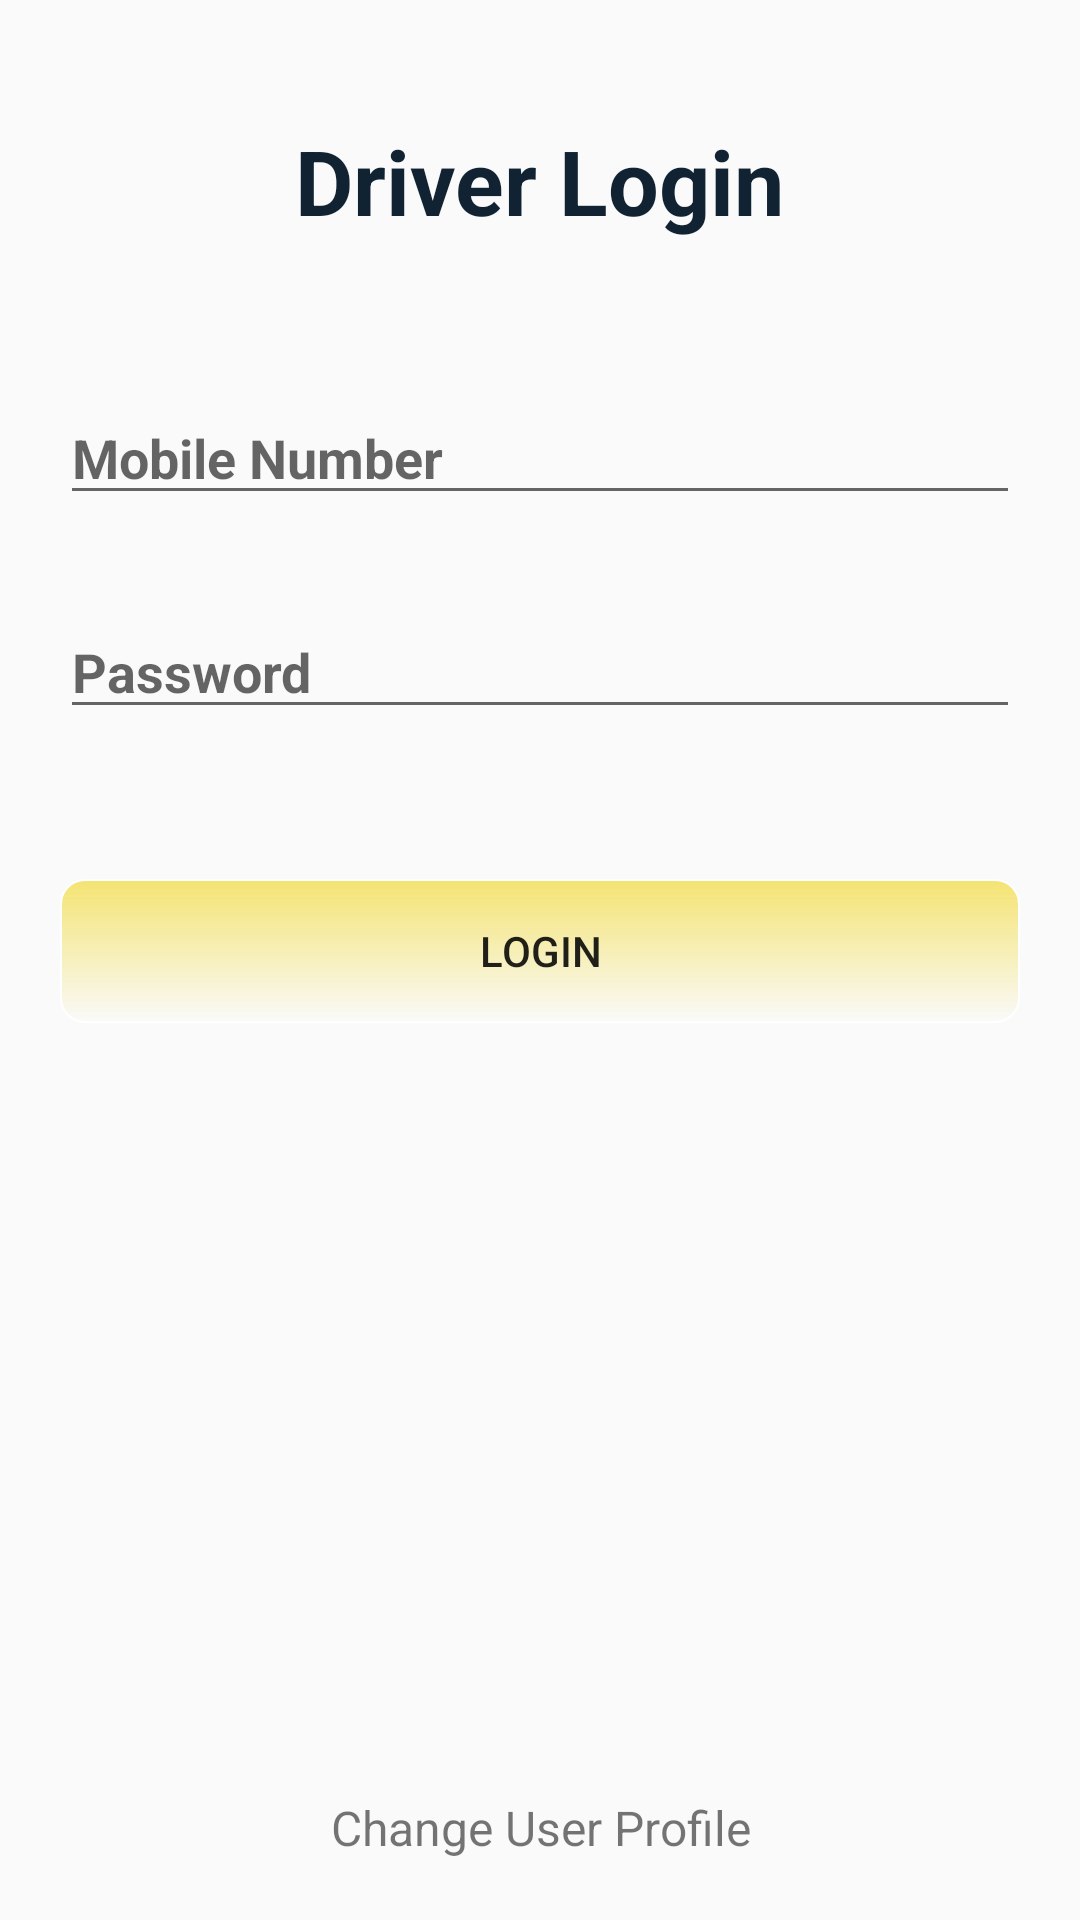

Here is an Android app screen rendered from its layout file. Give the layout XML and the strings, colors and styles it references.
<!-- AndroidManifest.xml: application theme AppTheme -->
<!-- res/layout/activity_ambulance_login.xml -->
<?xml version="1.0" encoding="utf-8"?>
<RelativeLayout xmlns:android="http://schemas.android.com/apk/res/android"
    xmlns:app="http://schemas.android.com/apk/res-auto"
    xmlns:tools="http://schemas.android.com/tools"
    android:layout_width="match_parent"
    android:layout_height="match_parent"
    android:gravity="center"
    android:padding="20dp"
    tools:context=".AmbulanceLogin">

    <TextView
        android:layout_width="wrap_content"
        android:layout_height="wrap_content"
        android:text="Driver Login"
        android:textStyle="bold"
        android:textColor="#123"
        android:textSize="30sp"
        android:layout_marginTop="20dp"
        android:layout_centerHorizontal="true"
        android:id="@+id/textviewheading"/>

    <EditText
        android:layout_width="match_parent"
        android:layout_height="wrap_content"
        android:ems="10"
        android:layout_below="@id/textviewheading"
        android:layout_marginTop="50dp"
        android:maxLines="1"
        android:hint="Mobile Number"
        android:inputType="text"
        android:textStyle="bold"
        android:id="@+id/editUser"/>

    <EditText
        android:layout_width="match_parent"
        android:layout_height="wrap_content"
        android:inputType="textPassword"
        android:ems="10"
        android:hint="Password"
        android:maxLines="1"
        android:textStyle="bold"
        android:layout_below="@id/editUser"
        android:id="@+id/editPass"
        android:layout_marginTop="30dp"/>

    <LinearLayout
        android:layout_marginTop="50dp"
        android:layout_width="match_parent"
        android:layout_height="wrap_content"
        android:layout_below="@id/editPass"
        android:id="@+id/linearLayout"
        android:orientation="horizontal">

        <Button
            android:layout_width="wrap_content"
            android:layout_height="wrap_content"
            android:text="Login"
            android:background="@drawable/button"
            android:id="@+id/buttonLogin"
            android:layout_weight="1"/>

    </LinearLayout>

    <TextView
        android:layout_width="match_parent"
        android:layout_height="wrap_content"
        android:id="@+id/bloodChnageUserProfile"
        android:textAlignment="center"
        android:text="Change User Profile"
        android:layout_marginTop="25dp"
        android:textSize="16sp"
        android:layout_alignParentBottom="true"/>

</RelativeLayout>
<!-- resources referenced by this layout -->
<resources>
  <!-- drawable button (drawable) -->
  <?xml version="1.0" encoding="utf-8"?>
    <shape xmlns:android="http://schemas.android.com/apk/res/android"
      android:shape="rectangle">
     <gradient android:startColor="#f4e372"
         android:endColor="@null"
         android:angle="270" />
        <corners android:radius="8dp" />
   <stroke android:width="2px" android:color="#ffffff" />
   </shape>
  <style name="AppTheme" parent="Theme.AppCompat.Light.DarkActionBar">
          
          <item name="colorPrimary">@color/colorPrimary</item>
          <item name="colorPrimaryDark">@color/colorPrimaryDark</item>
          <item name="colorAccent">@color/colorAccent</item>
      </style>
  <!-- not gathered from this repository: default colours our renderer supplied (Android Studio template values) -->
  <color name="colorPrimary">#FF6200EE</color>
  <color name="colorPrimaryDark">#FF3700B3</color>
  <color name="colorAccent">#FF03DAC5</color>
</resources>
